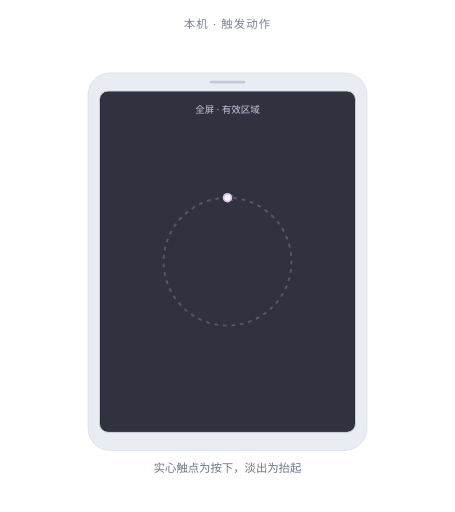
t = 0.00 s
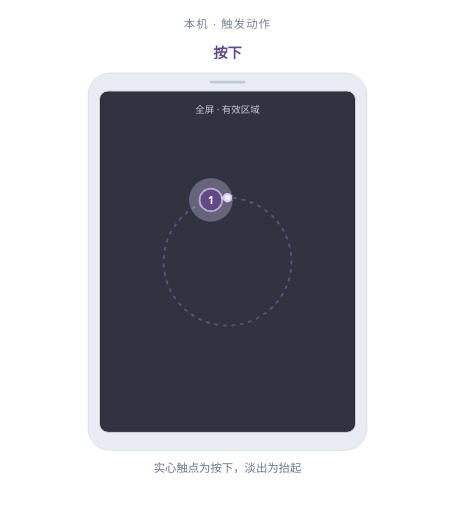
t = 0.53 s
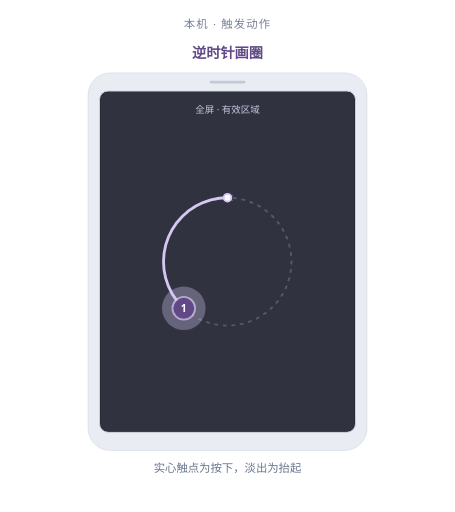
t = 1.07 s
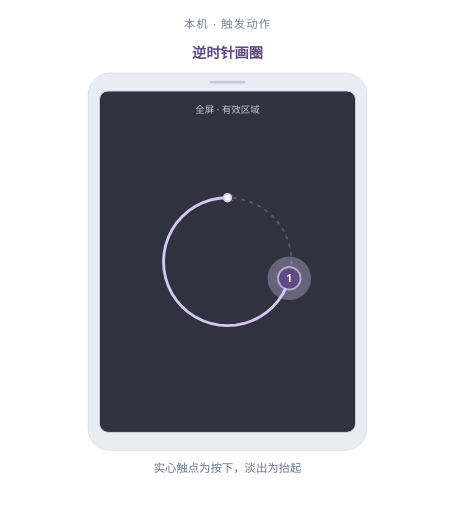
t = 1.59 s
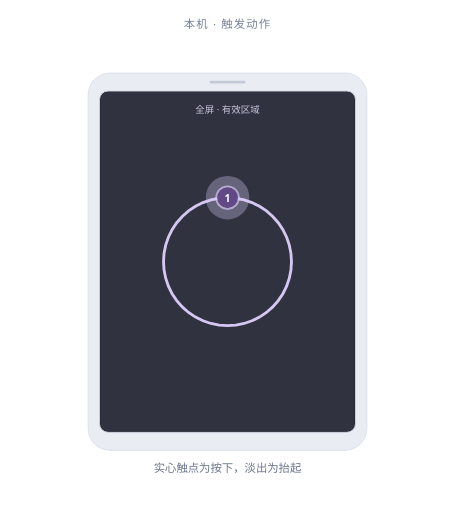
t = 2.06 s
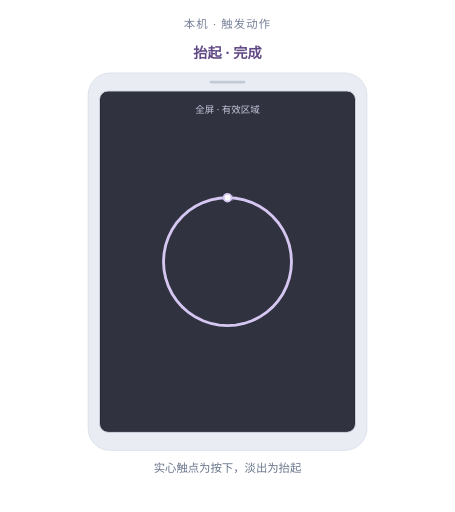
t = 2.63 s

The animated SVG that drew these frames (rendered in a browser with its animation timeline set to each time). Animation: 9 SMIL elements (animate=8,animateTransform=1); one cycle of 3.20 s, repeats indefinitely.

<svg xmlns="http://www.w3.org/2000/svg" viewBox="0 0 480 540" role="img" aria-labelledby="motion-1-circle-counterclockwise-title motion-1-circle-counterclockwise-desc" data-demo="motion:1:circle_counterclockwise"><title id="motion-1-circle-counterclockwise-title">单指逆时针画圈</title><desc id="motion-1-circle-counterclockwise-desc">一根手指持续按住，逆时针画一圈，再抬起。 动画为教学慢放，实心触点表示按下，触点淡出表示抬起。</desc><style>text{font-family:"Segoe UI","Microsoft YaHei",sans-serif} .accent{fill:var(--accent,#604985)} .trace{stroke:var(--soft,#d5c7f2)} .soft{fill:var(--soft,#d5c7f2)}</style><defs><marker id="motion-1-circle-counterclockwise-arrow" markerWidth="8" markerHeight="8" refX="6" refY="3" orient="auto" markerUnits="userSpaceOnUse"><path d="M0 0 L6 3 L0 6" fill="none" stroke="var(--soft,#d5c7f2)" stroke-width="1.8" stroke-linecap="round" stroke-linejoin="round"/></marker></defs><text x="240" y="30" text-anchor="middle" fill="#778198" font-size="12" letter-spacing="1.2">本机 · 触发动作</text><rect x="93" y="77" width="294" height="398" rx="23" fill="#e9edf3" stroke="#dbe1e9"/><rect x="105" y="96" width="270" height="360" rx="9" fill="#171b25" stroke="#cfd6e1"/><rect x="221" y="85" width="38" height="3" rx="1.5" fill="#c3cad7"/><rect x="106" y="97" width="268" height="358" rx="7" class="soft" opacity=".13"/><text x="240" y="119" text-anchor="middle" fill="#c8c5dc" font-size="10">全屏 · 有效区域</text><path d="M 240 208.5 L 231.1895 209.0775 L 222.5297 210.8 L 214.1689 213.6381 L 206.25 217.5433 L 198.9086 222.4486 L 192.2703 228.2703 L 186.4486 234.9086 L 181.5433 242.25 L 177.6381 250.1689 L 174.8 258.5297 L 173.0775 267.1895 L 172.5 276 L 173.0775 284.8105 L 174.8 293.4703 L 177.6381 301.8311 L 181.5433 309.75 L 186.4486 317.0914 L 192.2703 323.7297 L 198.9086 329.5514 L 206.25 334.4567 L 214.1689 338.3619 L 222.5297 341.2 L 231.1895 342.9225 L 240 343.5 L 248.8105 342.9225 L 257.4703 341.2 L 265.8311 338.3619 L 273.75 334.4567 L 281.0914 329.5514 L 287.7297 323.7297 L 293.5514 317.0914 L 298.4567 309.75 L 302.3619 301.8311 L 305.2 293.4703 L 306.9225 284.8105 L 307.5 276 L 306.9225 267.1895 L 305.2 258.5297 L 302.3619 250.1689 L 298.4567 242.25 L 293.5514 234.9086 L 287.7297 228.2703 L 281.0914 222.4486 L 273.75 217.5433 L 265.8311 213.6381 L 257.4703 210.8 L 248.8105 209.0775 L 240 208.5" class="trace" fill="none" opacity=".24" stroke-width="2" stroke-dasharray="4 5" marker-end="url(#motion-1-circle-counterclockwise-arrow)"/><path d="M 240 208.5 L 231.1895 209.0775 L 222.5297 210.8 L 214.1689 213.6381 L 206.25 217.5433 L 198.9086 222.4486 L 192.2703 228.2703 L 186.4486 234.9086 L 181.5433 242.25 L 177.6381 250.1689 L 174.8 258.5297 L 173.0775 267.1895 L 172.5 276 L 173.0775 284.8105 L 174.8 293.4703 L 177.6381 301.8311 L 181.5433 309.75 L 186.4486 317.0914 L 192.2703 323.7297 L 198.9086 329.5514 L 206.25 334.4567 L 214.1689 338.3619 L 222.5297 341.2 L 231.1895 342.9225 L 240 343.5 L 248.8105 342.9225 L 257.4703 341.2 L 265.8311 338.3619 L 273.75 334.4567 L 281.0914 329.5514 L 287.7297 323.7297 L 293.5514 317.0914 L 298.4567 309.75 L 302.3619 301.8311 L 305.2 293.4703 L 306.9225 284.8105 L 307.5 276 L 306.9225 267.1895 L 305.2 258.5297 L 302.3619 250.1689 L 298.4567 242.25 L 293.5514 234.9086 L 287.7297 228.2703 L 281.0914 222.4486 L 273.75 217.5433 L 265.8311 213.6381 L 257.4703 210.8 L 248.8105 209.0775 L 240 208.5" class="trace" fill="none" stroke-width="3" stroke-linecap="round" pathLength="1" stroke-dasharray="1" stroke-dashoffset="1"><animate attributeName="stroke-dashoffset" values="1;1;0;0;1" keyTimes="0;0.1437;0.6438;0.9844;1" dur="3.2s" repeatCount="indefinite" calcMode="linear"/></path><circle cx="240" cy="208.5" r="4" fill="white" class="trace" stroke-width="2"/><g class="contact" data-contact="1" transform="translate(240 208.5)"><animateTransform attributeName="transform" type="translate" values="240 208.5;240 208.5;231.1895 209.0775;222.5297 210.8;214.1689 213.6381;206.25 217.5433;198.9086 222.4486;192.2703 228.2703;186.4486 234.9086;181.5433 242.25;177.6381 250.1689;174.8 258.5297;173.0775 267.1895;172.5 276;173.0775 284.8105;174.8 293.4703;177.6381 301.8311;181.5433 309.75;186.4486 317.0914;192.2703 323.7297;198.9086 329.5514;206.25 334.4567;214.1689 338.3619;222.5297 341.2;231.1895 342.9225;240 343.5;248.8105 342.9225;257.4703 341.2;265.8311 338.3619;273.75 334.4567;281.0914 329.5514;287.7297 323.7297;293.5514 317.0914;298.4567 309.75;302.3619 301.8311;305.2 293.4703;306.9225 284.8105;307.5 276;306.9225 267.1895;305.2 258.5297;302.3619 250.1689;298.4567 242.25;293.5514 234.9086;287.7297 228.2703;281.0914 222.4486;273.75 217.5433;265.8311 213.6381;257.4703 210.8;248.8105 209.0775;240 208.5;240 208.5" keyTimes="0;0.1437;0.1542;0.1646;0.175;0.1854;0.1958;0.2062;0.2167;0.2271;0.2375;0.2479;0.2583;0.2687;0.2792;0.2896;0.3;0.3104;0.3208;0.3312;0.3417;0.3521;0.3625;0.3729;0.3833;0.3938;0.4042;0.4146;0.425;0.4354;0.4458;0.4562;0.4667;0.4771;0.4875;0.4979;0.5083;0.5187;0.5292;0.5396;0.55;0.5604;0.5708;0.5813;0.5917;0.6021;0.6125;0.6229;0.6333;0.6438;1" dur="3.2s" repeatCount="indefinite" calcMode="linear"/><animate attributeName="opacity" values="0;0;1;1;0;0" keyTimes="0;0.0875;0.1437;0.7063;0.775;1" dur="3.2s" repeatCount="indefinite" calcMode="linear"/><circle r="12" fill="white" class="trace" stroke-width="1.8" opacity=".7"/><g class="pressed"><animate attributeName="opacity" values="0;1;0;0" keyTimes="0;0.1437;0.6813;1" dur="3.2s" repeatCount="indefinite" calcMode="discrete"/><circle r="23" class="soft" opacity=".33"/><circle r="11" class="accent"/><text y="4" fill="white" font-size="11" font-weight="600" text-anchor="middle">1</text></g></g><text x="240" y="498" fill="#69758b" font-size="12" text-anchor="middle">实心触点为按下，淡出为抬起</text><text x="240" y="61" text-anchor="middle" class="accent" font-size="15" font-weight="600" opacity="0">准备<animate attributeName="opacity" values="0;1;0;0" keyTimes="0;0.0375;0.1437;1" dur="3.2s" repeatCount="indefinite" calcMode="discrete"/></text><text x="240" y="61" text-anchor="middle" class="accent" font-size="15" font-weight="600" opacity="0">按下<animate attributeName="opacity" values="0;1;0;0" keyTimes="0;0.1437;0.2062;1" dur="3.2s" repeatCount="indefinite" calcMode="discrete"/></text><text x="240" y="61" text-anchor="middle" class="accent" font-size="15" font-weight="600" opacity="0">逆时针画圈<animate attributeName="opacity" values="0;1;0;0" keyTimes="0;0.2062;0.6437;1" dur="3.2s" repeatCount="indefinite" calcMode="discrete"/></text><text x="240" y="61" text-anchor="middle" class="accent" font-size="15" font-weight="600" opacity="0">抬起 · 完成<animate attributeName="opacity" values="0;1;0;0" keyTimes="0;0.6813;0.8438;1" dur="3.2s" repeatCount="indefinite" calcMode="discrete"/></text><text x="240" y="61" text-anchor="middle" class="accent" font-size="15" font-weight="600" opacity="0">等待下一轮<animate attributeName="opacity" values="0;1;0;0" keyTimes="0;0.8438;0.9844;1" dur="3.2s" repeatCount="indefinite" calcMode="discrete"/></text></svg>
